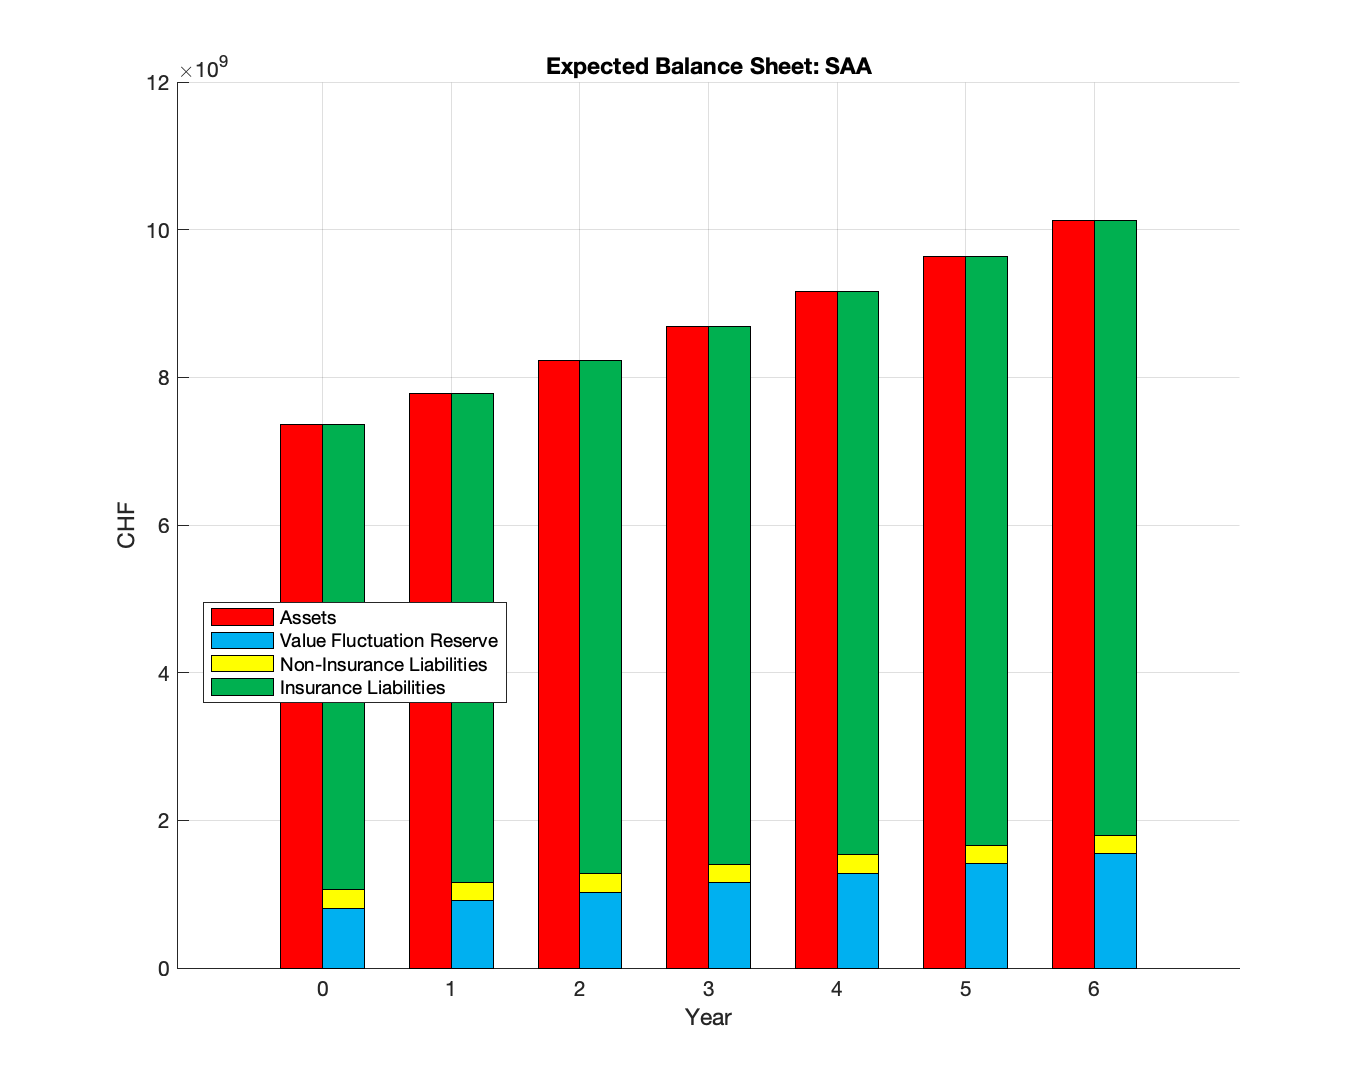

The data file committed next to this chart (first rows):
SAA; Jahr_0; Jahr_1; Jahr_2; Jahr_3; Jahr_4; Jahr_5; Jahr_6
Assets; 7355133153; 7782292634; 8233007913; 8692673935; 9162785813; 9640450791; 10129007688
Insurance Liabilities; 6294454000; 6620701134; 6952896505; 7288550624; 7630548108; 7976342162; 8328362755
Non-Insurance Liabilities; 252852000; 252852000; 252852000; 252852000; 252852000; 252852000; 252852000
Value Fluctuation Reserve; 807827153; 908739500; 1027259408; 1151271311; 1279385705; 1411256629; 1547792933
